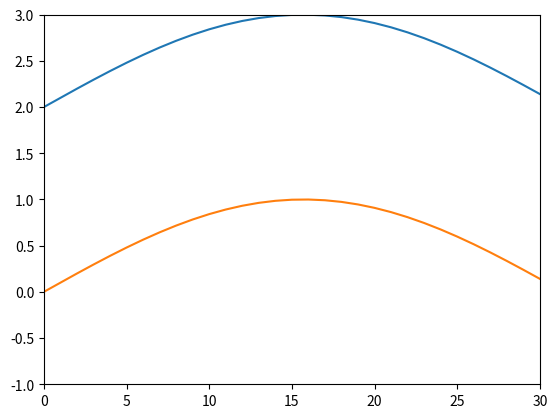

Write the Python code that produced this figure.
import matplotlib.pyplot as plt
import numpy as np
x=np.arange(0,30,0.1)
sin = np.sin(x)+2
sin2 = np.sin(x)
plt.plot(sin,label='sin(x)')
plt.plot(sin2,label='sin(x)')
plt.axis([0,30,-1,3])
plt.show()